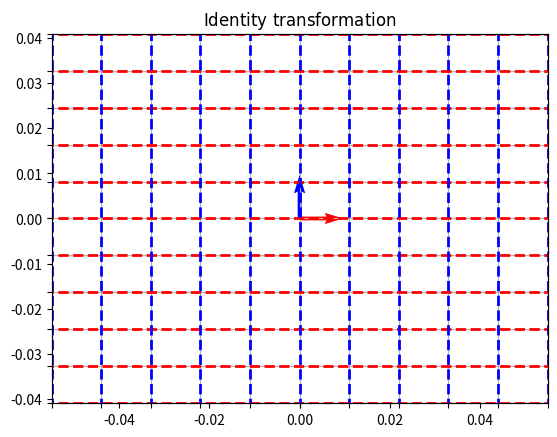
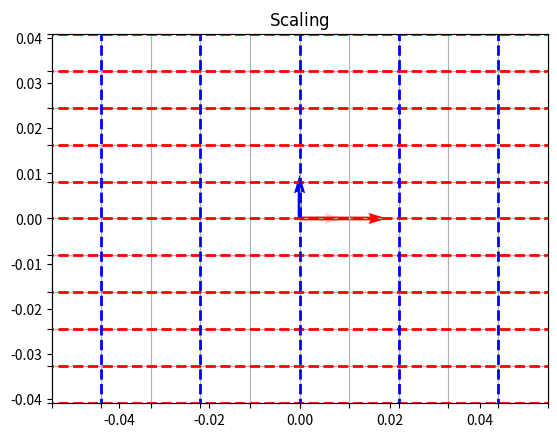
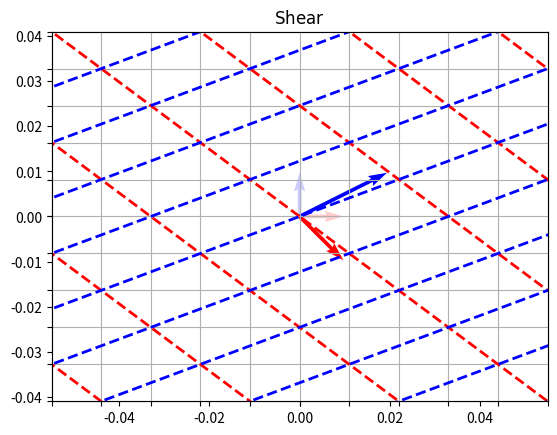
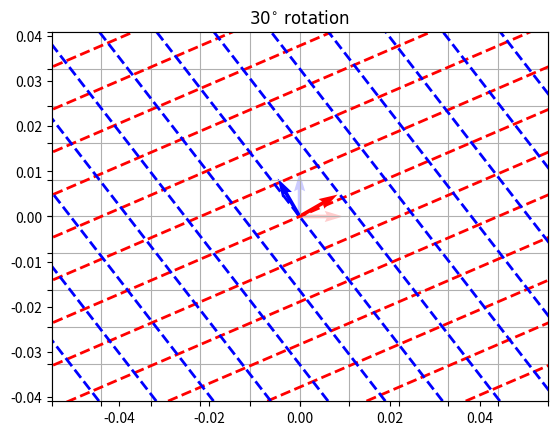
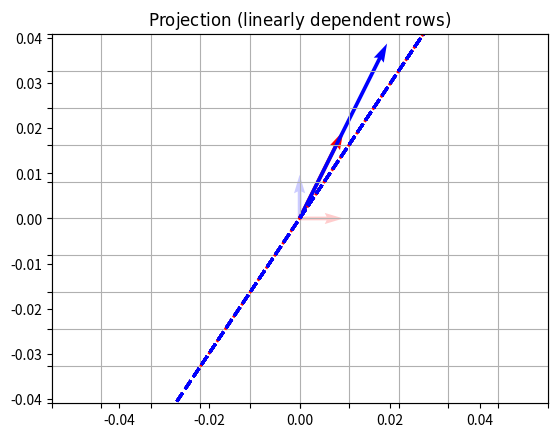

Reproduce these figures in Python, in order.
import numpy as np
import matplotlib.pyplot as plt
from matplotlib.transforms import Affine2D


def visualize_transformation(matrix, plot_title):
    fig = plt.figure()
    plt.axis("equal")
    ax = fig.add_subplot(111)

    # Limits, labels and grid
    ax.set_xlim(-5, 5)
    ax.set_ylim(-5, 5)
    ax.set_xticks(np.arange(ax.get_xlim()[0], ax.get_xlim()[1] + 1))
    ax.set_yticks(np.arange(ax.get_ylim()[0], ax.get_ylim()[1] + 1))
    ax.set_xticklabels([])
    ax.set_yticklabels([])
    ax.grid()
    ax.set_title(plot_title)

    # Unit vectors
    ax.quiver([0, 0], [0, 0], [1, 0], [0, 1], color = ["red", "blue"], alpha = 0.2, units = "xy", scale = 1)

    # Transformation
    t = Affine2D(matrix)

    [min_x, max_x, min_y, max_y] = [2 * ax.get_xlim()[0], 2 * ax.get_xlim()[1] + 1, 2 * ax.get_ylim()[0], 2 * ax.get_ylim()[1] + 1]

    # New (transformed) grid lines
    # Horizontal
    for y in np.arange(min_y, max_y):
        ax.plot([min_x, max_x], [y] * 2, color = "red", linestyle = "--", linewidth = 2, transform = t + ax.transData)
    # Vertical
    for x in np.arange(min_x, max_x):
        ax.plot([x] * 2, [min_y, max_y], color = "blue", linestyle = "--", linewidth = 2, transform = t + ax.transData)

    # New (transformed) unit vectors
    new_x = t.transform_affine([1, 0])
    new_y = t.transform_affine([0, 1])
    ax.quiver([0, 0], [0, 0], [new_x[0], new_y[0]], [new_x[1], new_y[1]], color = ["red", "blue"], units = "xy", scale = 1)

    plt.show()

## Identity
matrix = [
    [1, 0, 0],
    [0, 1, 0],
    [0, 0, 1]
]

visualize_transformation(matrix, r"$\mathrm{Identity\ transformation}$")

# Scaling
matrix = [
    [2, 0, 0],
    [0, 1, 0],
    [0, 0, 1]
]

visualize_transformation(matrix, r"$\mathrm{Scaling}$")

# Shear
matrix = [
    [1, 2, 0],
    [-1, 1, 0],
    [0, 0, 1]
]

visualize_transformation(matrix, r"$\mathrm{Shear}$")

# Rotation
matrix = [
    [np.cos(np.radians(30)), -np.sin(np.radians(30)), 0],
    [np.sin(np.radians(30)), np.cos(np.radians(30)), 0],
    [0, 0, 1]
]

visualize_transformation(matrix, r"$\mathrm{30^{\circ}\ rotation}$")

# Projection (linearly dependent rows)
matrix = [
    [1, 2, 0],
    [2, 4, 0],
    [0, 0, 1],
]

visualize_transformation(matrix, r"$\mathrm{Projection\ (linearly\ dependent\ rows)}$")